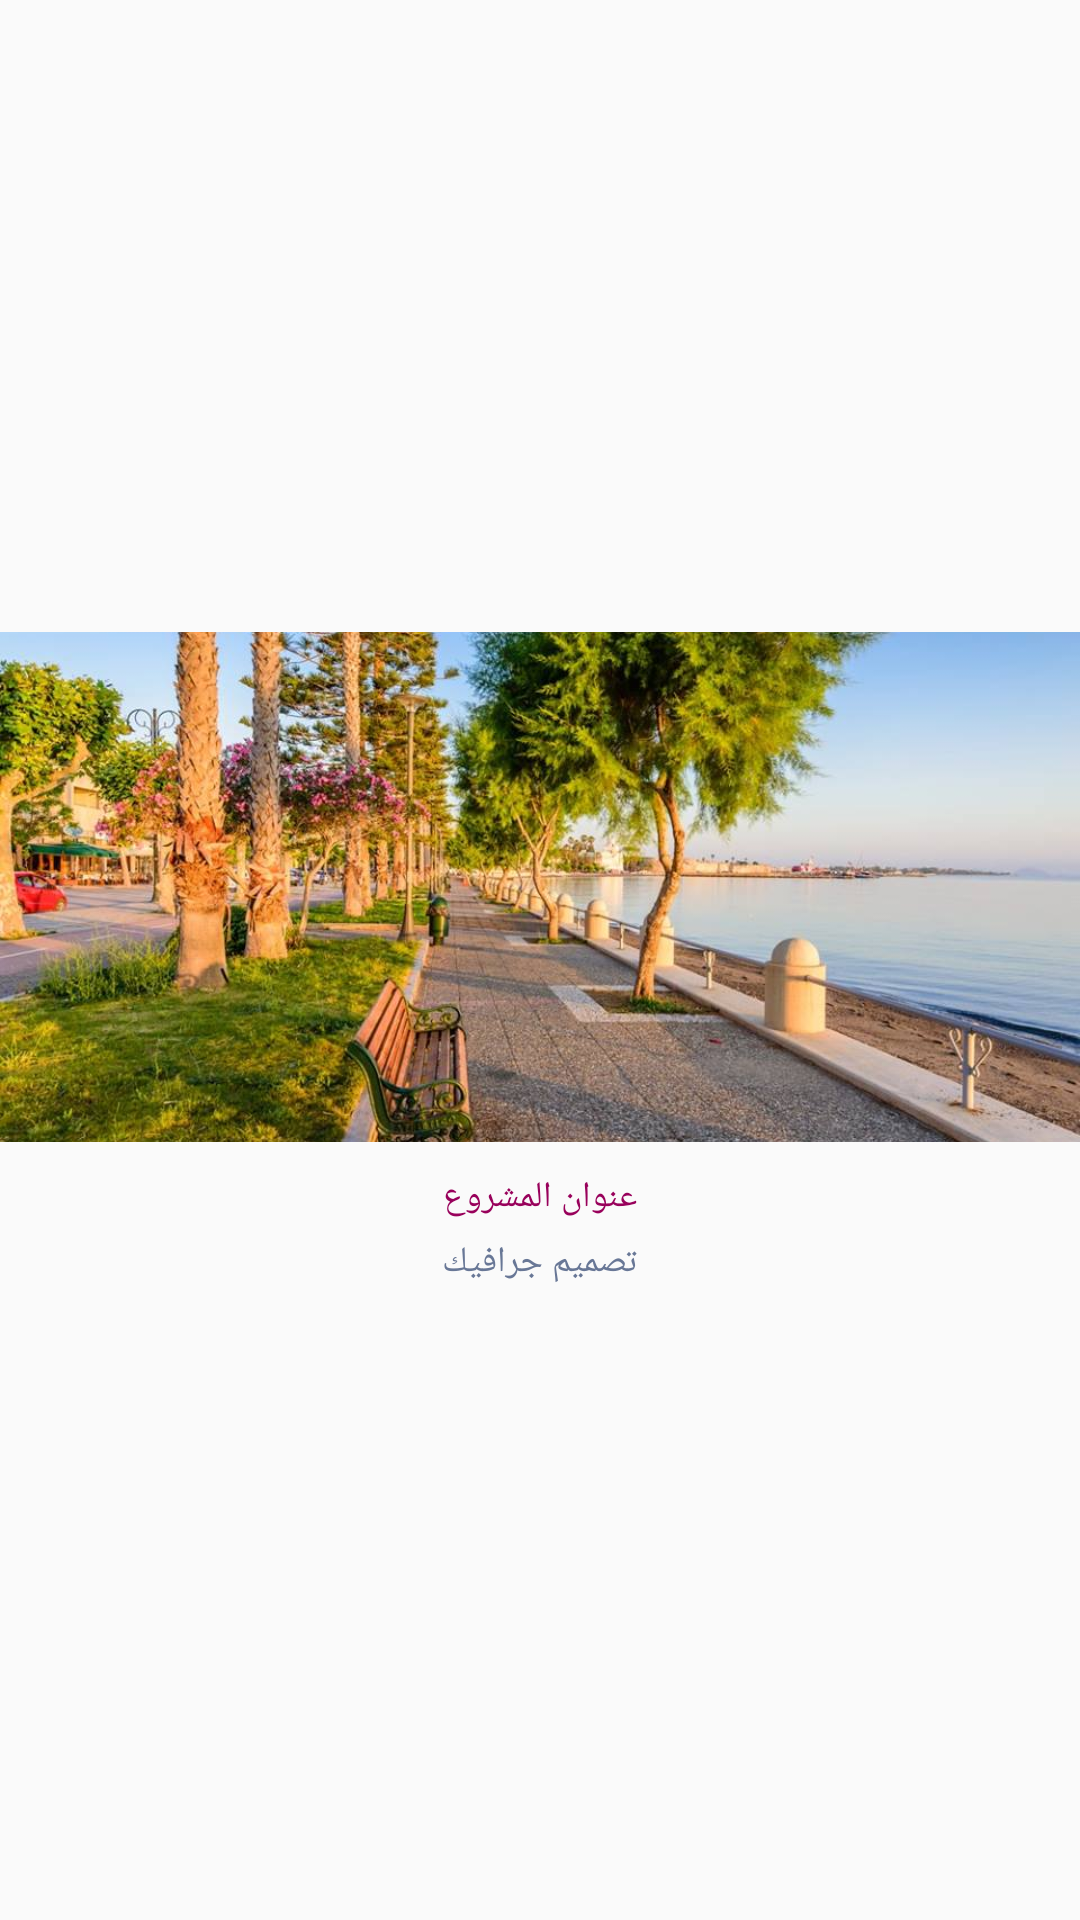

Produce the Android XML layout that renders to this screen, including the resource entries it uses.
<!-- AndroidManifest.xml: application theme AppTheme -->
<!-- res/layout/our_work_layout.xml -->
<?xml version="1.0" encoding="utf-8"?>
<LinearLayout
    xmlns:android="http://schemas.android.com/apk/res/android"
    android:layout_width="match_parent"
    android:layout_height="wrap_content"
    android:orientation="vertical"
    android:layout_margin="10dp"
    android:gravity="center"
    >

    <ImageView
        android:layout_width="wrap_content"
        android:layout_height="170dp"
        android:src="@drawable/mm"
        android:id="@+id/our_works_poster"
        android:scaleType="centerCrop"
        />

    <TextView
        android:layout_width="wrap_content"
        android:layout_height="wrap_content"
        android:text="عنوان المشروع"
        android:textSize="12sp"
        android:layout_marginTop="10dp"
        android:id="@+id/project_address"
        android:textColor="@color/text_red_color"
        />

    <TextView
        android:layout_width="wrap_content"
        android:layout_height="wrap_content"
        android:text="تصميم جرافيك"
        android:textSize="12sp"
        android:layout_marginTop="5dp"
        android:id="@+id/project_type"
        android:textColor="@color/text_color"
        />



</LinearLayout>
<!-- resources referenced by this layout -->
<resources>
  <color name="text_color">#687796</color>
  <color name="text_red_color">#98015B</color>
  <!-- drawable mm: jpg bitmap (drawable, 129717 bytes) -->
  <style name="AppTheme" parent="Theme.AppCompat.Light.NoActionBar">
          
          <item name="colorPrimary">@color/colorPrimary</item>
          <item name="colorPrimaryDark">@color/colorPrimaryDark</item>
          <item name="colorAccent">@color/colorAccent</item>
      </style>
  <color name="colorPrimary">#3F51B5</color>
  <color name="colorPrimaryDark">#a95d8a</color>
  <color name="colorAccent">#687796</color>
</resources>
